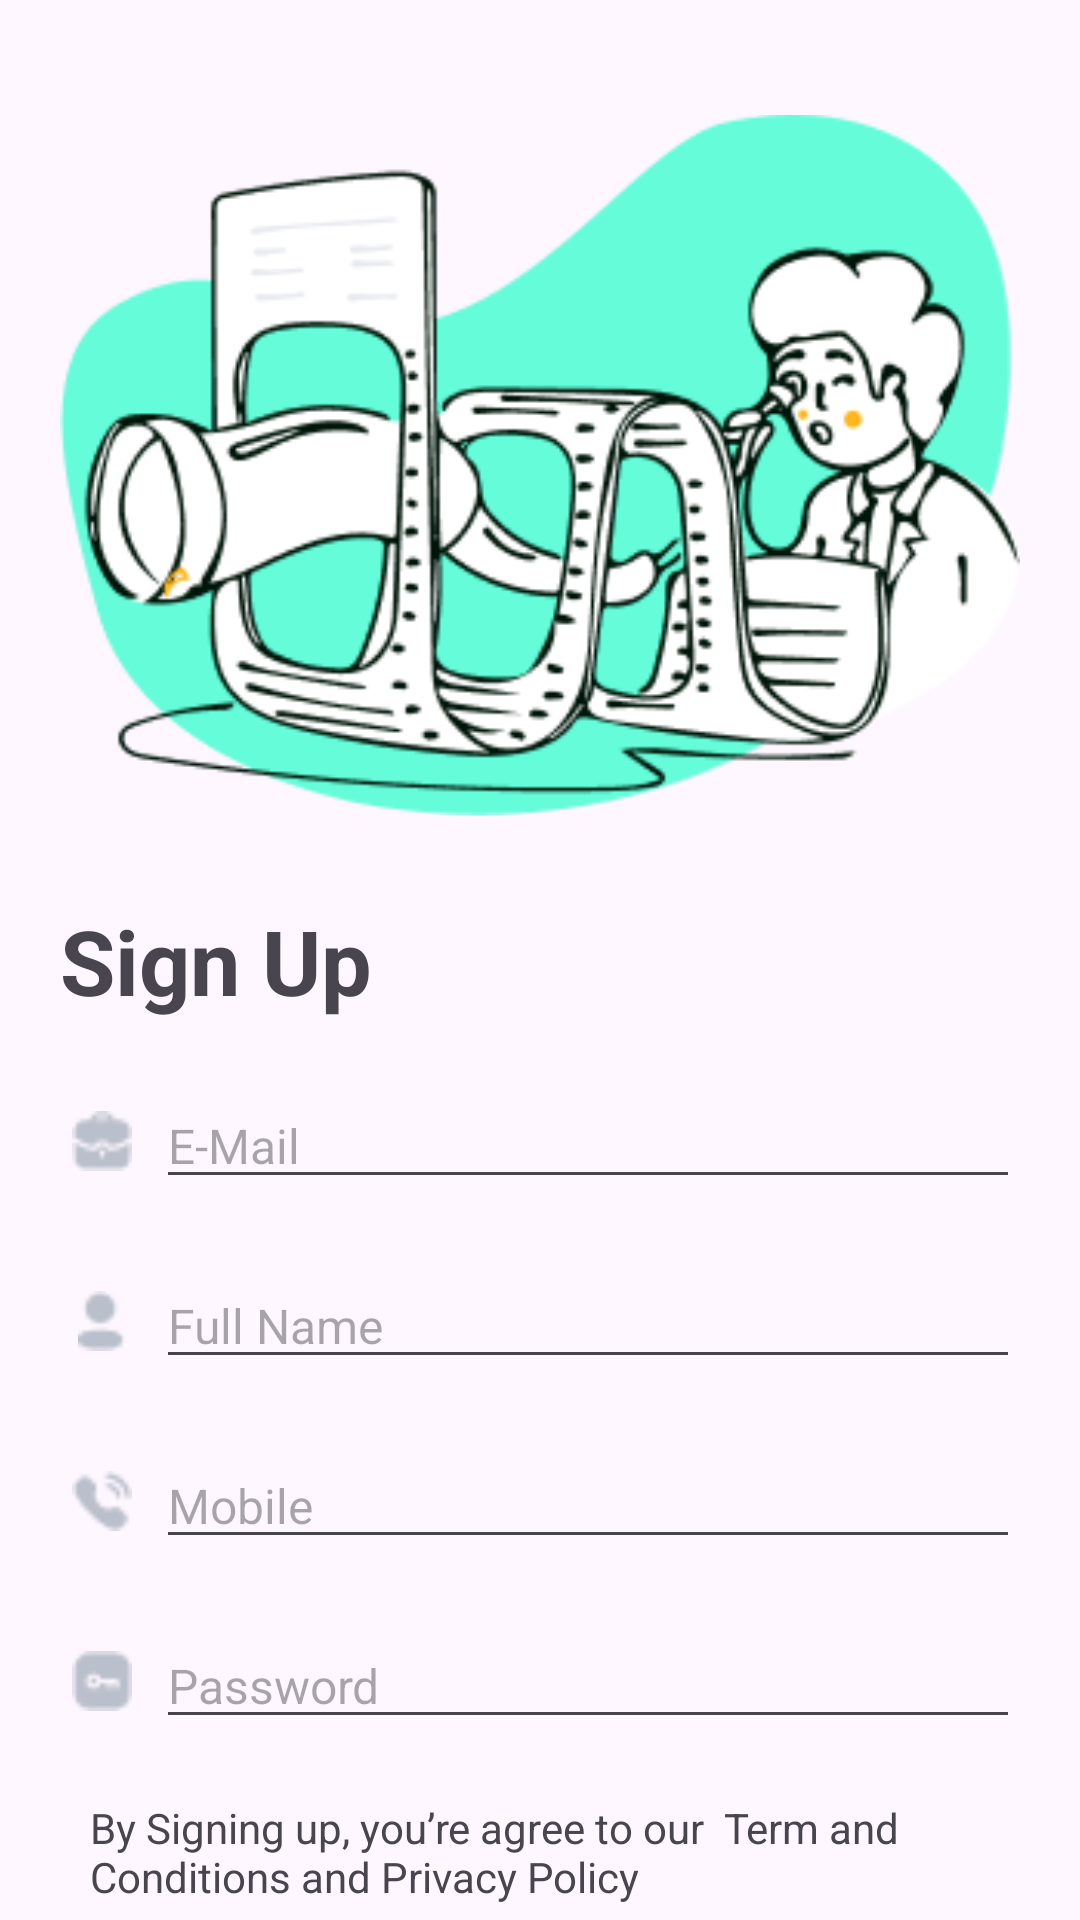

This screen was rendered from an Android layout file. Write that file and the resources it references.
<!-- AndroidManifest.xml: application theme Theme.RestorantXML -->
<!-- res/layout/activity_main.xml -->
<?xml version="1.0" encoding="utf-8"?>
<androidx.constraintlayout.widget.ConstraintLayout xmlns:android="http://schemas.android.com/apk/res/android"
    xmlns:app="http://schemas.android.com/apk/res-auto"
    xmlns:tools="http://schemas.android.com/tools"
    android:id="@+id/main"
    android:layout_width="match_parent"
    android:layout_height="match_parent"
    tools:context=".MainActivity">



    <ImageView
        android:id="@+id/illustrationImage"
        android:layout_width="0dp"
        android:layout_height="250dp"
        android:layout_marginStart="20dp"
        android:layout_marginTop="30dp"
        android:layout_marginEnd="20dp"
        android:src="@drawable/illustration"
        app:layout_constraintEnd_toEndOf="parent"
        app:layout_constraintStart_toStartOf="parent"
        app:layout_constraintTop_toTopOf="parent">

    </ImageView>

    <TextView
        android:id="@+id/signUpTitle"
        android:layout_width="wrap_content"
        android:layout_height="wrap_content"
        android:layout_marginTop="20dp"
        android:text="Sign Up"
        android:textSize="30sp"
        android:textStyle="bold"
        app:layout_constraintStart_toStartOf="@+id/illustrationImage"
        app:layout_constraintTop_toBottomOf="@+id/illustrationImage">

    </TextView>


    <ImageView
        android:id="@+id/emailIcon"
        android:layout_width="20dp"
        android:layout_height="20dp"
        android:layout_marginStart="4dp"
        android:layout_marginTop="30dp"
        android:src="@drawable/work"
        app:layout_constraintStart_toStartOf="@+id/signUpTitle"
        app:layout_constraintTop_toBottomOf="@+id/signUpTitle">

    </ImageView>

    <EditText
        android:id="@+id/editTextTextEmailAddress"
        android:layout_width="0dp"
        android:layout_height="wrap_content"
        android:layout_marginStart="8dp"
        android:hint="E-Mail"
        android:inputType="textEmailAddress"
        android:textSize="16sp"
        app:layout_constraintBottom_toBottomOf="@+id/emailIcon"
        app:layout_constraintEnd_toEndOf="@+id/illustrationImage"
        app:layout_constraintStart_toEndOf="@+id/emailIcon"
        app:layout_constraintTop_toTopOf="@+id/emailIcon">

    </EditText>



    <ImageView
        android:id="@+id/profileIcon"
        android:layout_width="20dp"
        android:layout_height="20dp"
        android:layout_marginTop="40dp"
        android:src="@drawable/profile"
        app:layout_constraintStart_toStartOf="@+id/emailIcon"
        app:layout_constraintTop_toBottomOf="@+id/emailIcon">

    </ImageView>

    <EditText
        android:id="@+id/profileEditText"
        android:layout_width="0dp"
        android:layout_height="wrap_content"
        android:layout_marginStart="8dp"
        android:ems="10"
        android:hint="Full Name"
        android:textSize="16sp"
        app:layout_constraintBottom_toBottomOf="@+id/profileIcon"
        app:layout_constraintEnd_toEndOf="@+id/illustrationImage"
        app:layout_constraintStart_toEndOf="@+id/profileIcon"
        app:layout_constraintTop_toTopOf="@+id/profileIcon">

    </EditText>

    <ImageView
        android:id="@+id/callingIcon"
        android:layout_width="20dp"
        android:layout_height="20dp"
        android:layout_marginTop="40dp"
        android:src="@drawable/calling"
        app:layout_constraintStart_toStartOf="@+id/profileIcon"
        app:layout_constraintTop_toBottomOf="@+id/profileIcon">

    </ImageView>

    <EditText
        android:id="@+id/callingEditText"
        android:layout_width="0dp"
        android:layout_height="wrap_content"
        android:layout_marginStart="8dp"
        android:ems="10"
        android:hint="Mobile"
        android:textSize="16sp"
        app:layout_constraintBottom_toBottomOf="@+id/callingIcon"
        app:layout_constraintEnd_toEndOf="@+id/illustrationImage"
        app:layout_constraintStart_toEndOf="@+id/callingIcon"
        app:layout_constraintTop_toTopOf="@+id/callingIcon">

    </EditText>

    <ImageView
        android:id="@+id/passwordIcon"
        android:layout_width="20dp"
        android:layout_height="20dp"
        android:layout_marginTop="40dp"
        android:src="@drawable/password"
        app:layout_constraintStart_toStartOf="@+id/callingIcon"
        app:layout_constraintTop_toBottomOf="@+id/callingIcon">

    </ImageView>

    <EditText
        android:id="@+id/passwordEditText"
        android:layout_width="0dp"
        android:layout_height="wrap_content"
        android:layout_marginStart="8dp"

        android:ems="10"
        android:hint="Password"
        android:inputType="textPassword"
        android:textSize="16sp"
        app:layout_constraintBottom_toBottomOf="@+id/passwordIcon"
        app:layout_constraintEnd_toEndOf="@+id/illustrationImage"
        app:layout_constraintStart_toEndOf="@+id/passwordIcon"
        app:layout_constraintTop_toTopOf="@+id/passwordIcon">

    </EditText>

    <TextView
        android:id="@+id/textView"
        android:layout_width="0dp"
        android:layout_height="wrap_content"
        android:layout_marginStart="30dp"
        android:layout_marginTop="20dp"
        android:layout_marginEnd="30dp"
        android:text="By Signing up, you’re agree to our  Term and Conditions and Privacy Policy"
        app:layout_constraintEnd_toEndOf="parent"
        app:layout_constraintStart_toStartOf="parent"
        app:layout_constraintTop_toBottomOf="@+id/passwordEditText" />

    <Button
        android:id="@+id/button"
        android:layout_width="0dp"
        android:layout_height="50dp"
        android:layout_marginStart="30dp"
        android:layout_marginTop="20dp"
        android:layout_marginEnd="30dp"
        android:text="Continue"
        android:textColor="@color/black"
        android:backgroundTint="#64FCD9"
        app:layout_constraintEnd_toEndOf="parent"
        app:layout_constraintStart_toStartOf="parent"
        app:layout_constraintTop_toBottomOf="@+id/textView" />

    <TextView
        android:id="@+id/textView2"
        android:layout_width="wrap_content"
        android:layout_height="wrap_content"
        android:layout_marginTop="30dp"
        android:text="Joined before? Login"
        app:layout_constraintEnd_toEndOf="@+id/button"
        app:layout_constraintStart_toStartOf="@+id/button"
        app:layout_constraintTop_toBottomOf="@+id/button" />


</androidx.constraintlayout.widget.ConstraintLayout>
<!-- resources referenced by this layout -->
<resources>
  <color name="black">#FF000000</color>
  <!-- drawable calling: png bitmap (drawable, 467 bytes) -->
  <!-- drawable illustration: png bitmap (drawable, 28492 bytes) -->
  <!-- drawable password: png bitmap (drawable, 396 bytes) -->
  <!-- drawable profile: png bitmap (drawable, 380 bytes) -->
  <!-- drawable work: png bitmap (drawable, 439 bytes) -->
  <style name="Theme.RestorantXML" parent="Base.Theme.RestorantXML" />
  <style name="Base.Theme.RestorantXML" parent="Theme.Material3.DayNight.NoActionBar">
          
          
      </style>
</resources>
